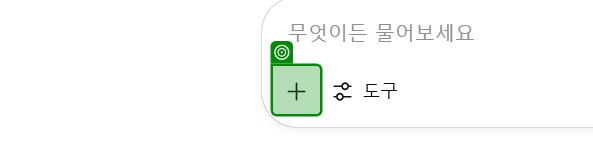
Task: RPA08_외교부레포트_RE_김지연
Workflow: 07_ai활용

Step 1: check the button 'upload-file-btn' in window 'ChatGPT' (chrome.exe)

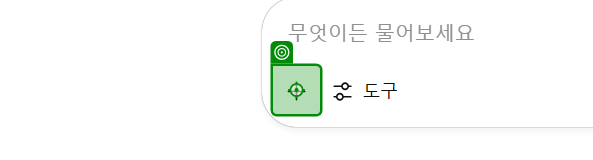
Step 2: click on the button 'upload-file-btn' in window 'ChatGPT' (chrome.exe)

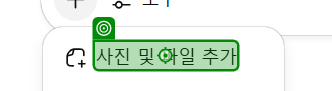
Step 3: click on the element '사진 및 파일 추가' in window 'ChatGPT' (chrome.exe)

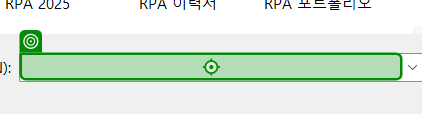
Step 4: type [strImagePath] in window '열기' (chrome.exe)

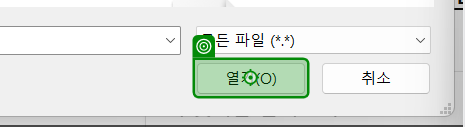
Step 5: click on '열기(O)' in window '열기' (chrome.exe)

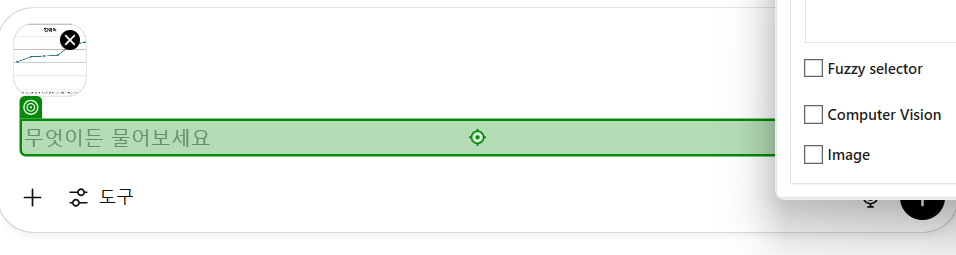
Step 6: type "[strQuestion + "[k(Enter)]"]" into the paragraph in window 'ChatGPT' (chrome.exe)

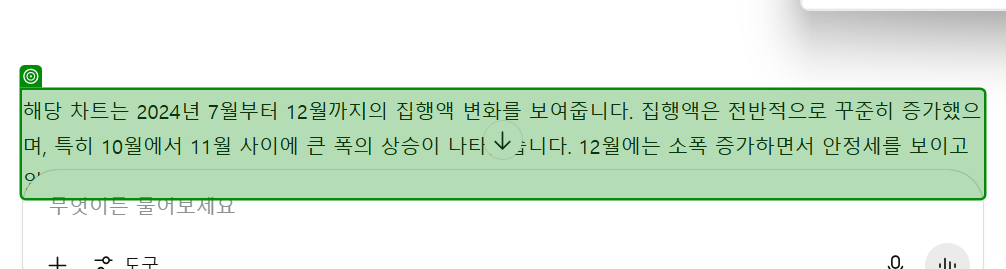
Step 7: get-text from the paragraph in window '집행액 변화 분석' (chrome.exe)
